2-way image classification set "crops" from GitHub (muhammad-zainal-muttaqin/Anylabel); label vocabulary: ripe, unripe.

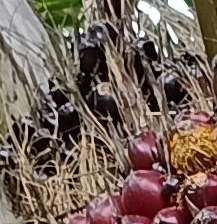
Label: unripe

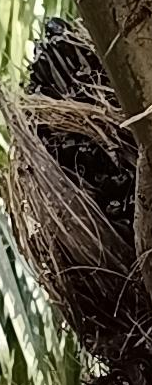
Label: unripe

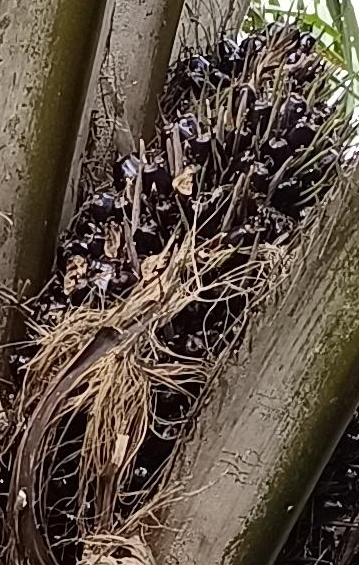
Label: unripe

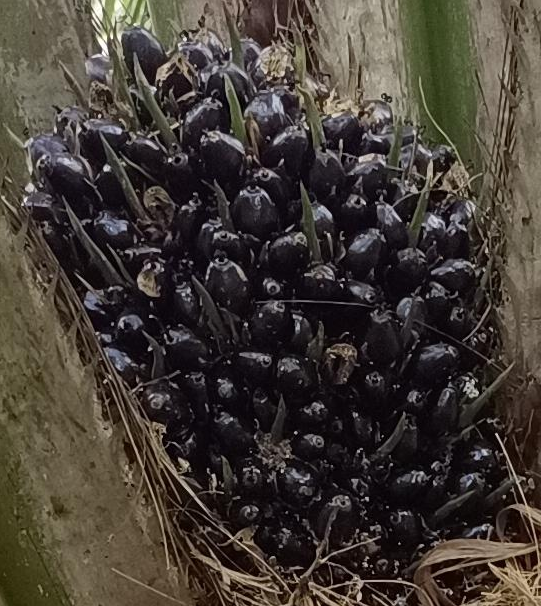
Label: unripe

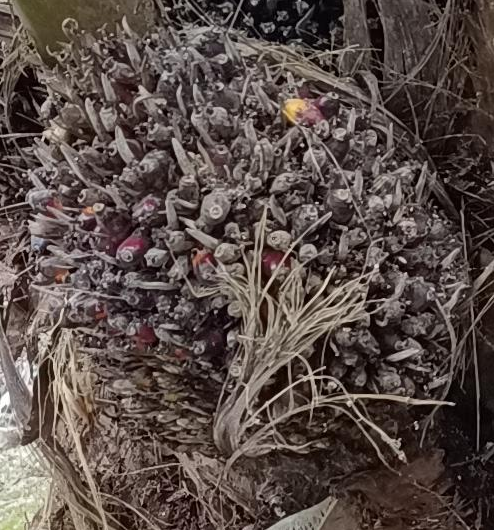
Label: ripe

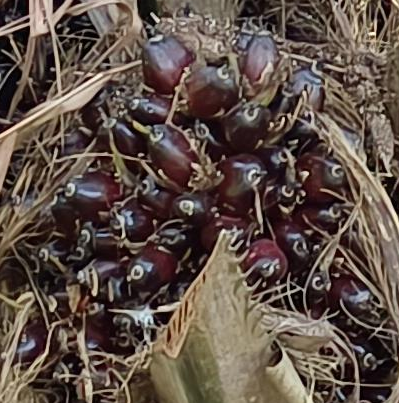
Label: ripe
